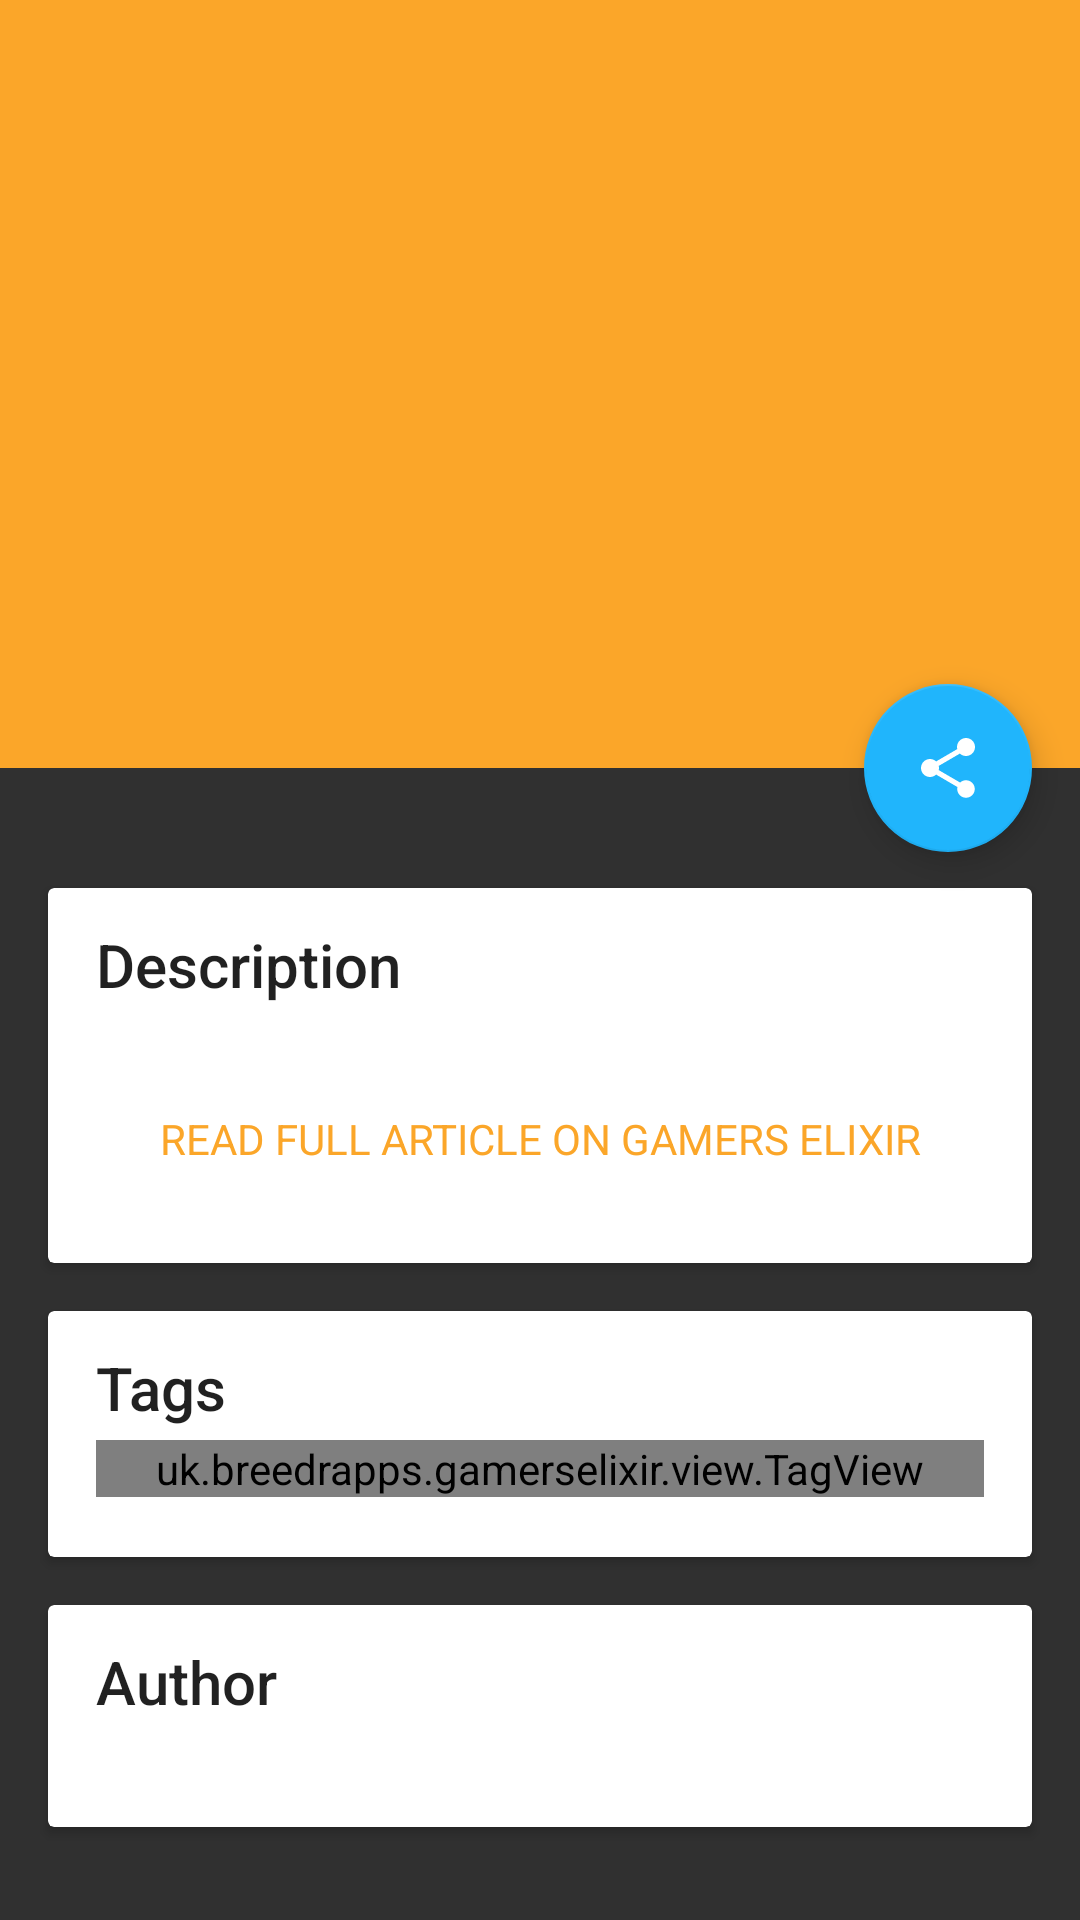

Reconstruct the res/layout file that produces this screen, plus the resources it refers to.
<!-- AndroidManifest.xml: application theme AppThemeTwo -->
<!-- res/layout/activity_news_article.xml -->
<?xml version="1.0" encoding="utf-8"?>
<android.support.design.widget.CoordinatorLayout
    xmlns:android="http://schemas.android.com/apk/res/android"
    xmlns:app="http://schemas.android.com/apk/res-auto"
    android:id="@+id/main_content"
    android:layout_width="match_parent"
    android:layout_height="match_parent"
    android:fitsSystemWindows="true">

    <android.support.design.widget.AppBarLayout
        android:id="@+id/appbar"
        android:layout_width="match_parent"
        android:layout_height="@dimen/detail_backdrop_height"
        android:theme="@style/ThemeOverlay.AppCompat.Dark.ActionBar"
        android:fitsSystemWindows="true">

        <android.support.design.widget.CollapsingToolbarLayout
            android:id="@+id/collapsing_toolbar"
            android:layout_width="match_parent"
            android:layout_height="match_parent"
            app:layout_scrollFlags="scroll|exitUntilCollapsed"
            android:fitsSystemWindows="true"
            app:contentScrim="?attr/colorPrimary"
            app:expandedTitleMarginStart="48dp"
            app:expandedTitleMarginEnd="64dp">

            <ImageView
                android:id="@+id/backdrop"
                android:layout_width="match_parent"
                android:layout_height="match_parent"
                android:scaleType="centerCrop"
                android:fitsSystemWindows="true"
                app:layout_collapseMode="parallax" />

            <android.support.v7.widget.Toolbar
                android:id="@+id/toolbar"
                android:layout_width="match_parent"
                android:layout_height="?attr/actionBarSize"
                app:popupTheme="@style/ThemeOverlay.AppCompat.Light"
                app:layout_collapseMode="pin" />

        </android.support.design.widget.CollapsingToolbarLayout>

    </android.support.design.widget.AppBarLayout>

    <android.support.v4.widget.NestedScrollView
        android:layout_width="match_parent"
        android:layout_height="match_parent"
        app:layout_behavior="@string/appbar_scrolling_view_behavior">

        <LinearLayout
            android:layout_width="match_parent"
            android:layout_height="match_parent"
            android:orientation="vertical"
            android:paddingTop="24dp">

            <android.support.v7.widget.CardView
                android:layout_width="match_parent"
                android:layout_height="wrap_content"
                android:layout_margin="@dimen/card_margin">

                <LinearLayout
                    style="@style/Widget.CardContent"
                    android:layout_width="match_parent"
                    android:layout_height="wrap_content">

                    <TextView
                        android:layout_width="match_parent"
                        android:layout_height="wrap_content"
                        android:text="@string/description"
                        android:textAppearance="@style/TextAppearance.AppCompat.Title" />

                    <TextView
                        android:id="@+id/postContent"
                        android:layout_width="match_parent"
                        android:layout_height="wrap_content"
                        />

                    <TextView
                        android:id="@+id/read_full_article"
                        android:layout_width="match_parent"
                        android:layout_height="wrap_content"
                        android:gravity="center"
                        android:textColor="@color/app_primary"
                        android:textAllCaps="true"
                        android:paddingTop="@dimen/card_margin"
                        android:paddingBottom="@dimen/card_margin"
                        android:text="@string/read_full_article"
                        />

                </LinearLayout>

            </android.support.v7.widget.CardView>

            <android.support.v7.widget.CardView
                android:layout_width="match_parent"
                android:layout_height="wrap_content"
                android:layout_marginBottom="@dimen/card_margin"
                android:layout_marginLeft="@dimen/card_margin"
                android:layout_marginRight="@dimen/card_margin">

                <LinearLayout
                    style="@style/Widget.CardContent"
                    android:layout_width="match_parent"
                    android:layout_height="wrap_content">

                    <TextView
                        android:layout_width="match_parent"
                        android:layout_height="wrap_content"
                        android:text="@string/tags"
                        android:textAppearance="@style/TextAppearance.AppCompat.Title" />

                    <uk.breedrapps.gamerselixir.view.TagView
                        android:id="@+id/tagView"
                        android:layout_width="match_parent"
                        android:layout_height="wrap_content"
                        style="@style/Widget.TagView"
                        />

                </LinearLayout>

            </android.support.v7.widget.CardView>

            <android.support.v7.widget.CardView
                android:layout_width="match_parent"
                android:layout_height="wrap_content"
                android:layout_marginBottom="@dimen/card_margin"
                android:layout_marginLeft="@dimen/card_margin"
                android:layout_marginRight="@dimen/card_margin">

                <LinearLayout
                    style="@style/Widget.CardContent"
                    android:layout_width="match_parent"
                    android:layout_height="wrap_content">

                    <TextView
                        android:layout_width="match_parent"
                        android:layout_height="wrap_content"
                        android:text="@string/authored"
                        android:textAppearance="@style/TextAppearance.AppCompat.Title" />

                    <TextView
                        android:id="@+id/author_info"
                        android:layout_width="match_parent"
                        android:layout_height="wrap_content"
                        />

                </LinearLayout>

            </android.support.v7.widget.CardView>

        </LinearLayout>

    </android.support.v4.widget.NestedScrollView>

    <android.support.design.widget.FloatingActionButton
        android:id="@+id/fab_share"
        android:layout_height="wrap_content"
        android:layout_width="wrap_content"
        app:layout_anchor="@id/appbar"
        app:layout_anchorGravity="bottom|right|end"
        android:src="@drawable/abc_ic_menu_share_mtrl_alpha"
        android:layout_margin="@dimen/fab_margin"
        android:clickable="true"/>

</android.support.design.widget.CoordinatorLayout>
<!-- resources referenced by this layout -->
<resources>
  <color name="app_primary">#FBA629</color>
  <dimen name="card_margin">16dp</dimen>
  <dimen name="detail_backdrop_height">256dp</dimen>
  <dimen name="fab_margin">16dp</dimen>
  <string name="authored">Author</string>
  <string name="description">Description</string>
  <string name="read_full_article">Read full article on Gamers Elixir</string>
  <string name="tags">Tags</string>
  <style name="Widget.CardContent" parent="android:Widget">
          <item name="android:paddingLeft">16dp</item>
          <item name="android:paddingRight">16dp</item>
          <item name="android:paddingTop">12dp</item>
          <item name="android:paddingBottom">16dp</item>
          <item name="android:orientation">vertical</item>
          <item name="cardElevation">4dp</item>
          <item name="cardCornerRadius">4dp</item>
      </style>
  <style name="Widget.TagView" parent="@android:style/Widget.TextView">
          <item name="tagCornerRadius">2dp</item>
          <item name="tagPadding">8dp</item>
          <item name="tagUppercase">true</item>
          <item name="android:textColor">#FFFFFF</item>
          <item name="android:textSize">12sp</item>
          <item name="android:lineSpacingExtra">4sp</item>
          <item name="android:layout_marginTop">4dp</item>
          <item name="android:layout_marginBottom">4dp</item>
      </style>
  <style name="AppThemeTwo" parent="AppThemeTwo.Base" />
  <style name="AppThemeTwo.Base" parent="Theme.AppCompat.Light.NoActionBar">
          <item name="colorPrimary">@color/app_primary</item>
          <item name="colorPrimaryDark">@color/app_primary_dark</item>
          <item name="colorAccent">@color/app_accent</item>
          <item name="android:windowBackground">@color/dark_window_background</item>
      </style>
  <color name="app_primary_dark">#E19524</color>
  <color name="app_accent">#20B5FC</color>
  <color name="dark_window_background">#ff303030</color>
</resources>
